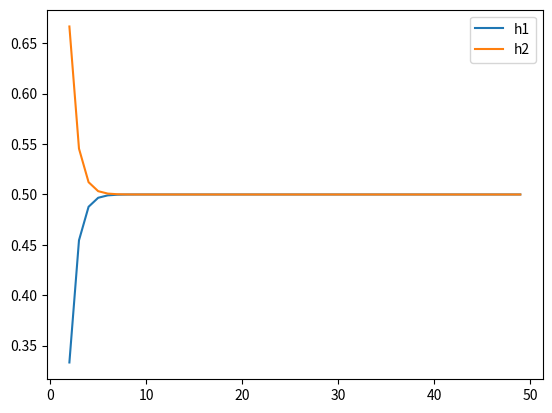

Reproduce this figure in Python.
import numpy as np
import matplotlib.pyplot as plt

probs1 = []
probs2 = []
for n in range(2,50):
    a = np.zeros((2*n,2*n))
    # first two rooms
    a[0,0:3]=np.array([1,-0.5,-0.5])
    a[1,0:4]=np.array([-0.5,1,0,-0.5])
    # room three up to room 2n-2
    for i in range(1,n-1):
        a[2*i,2*i-2:2*i+3]=np.array([-1/3,0,1,-1/3,-1/3])
        a[2*i+1,2*i-1:2*i+4]=np.array([-1/3,-1/3,1,0,-1/3])
    # last two rooms
    for i in range(2*n-2,2*n):
        a[i,i]=1
    b = np.zeros((2*n,))
    b[2*n-1]=1
    x = np.linalg.solve(a,b)
    probs1.append(x[0])
    probs2.append(x[1])
print(probs1)
plt.plot([i for i in range(2,50)],probs1,label="h1")
plt.plot([i for i in range(2,50)],probs2,label="h2")
plt.legend()
plt.show()
